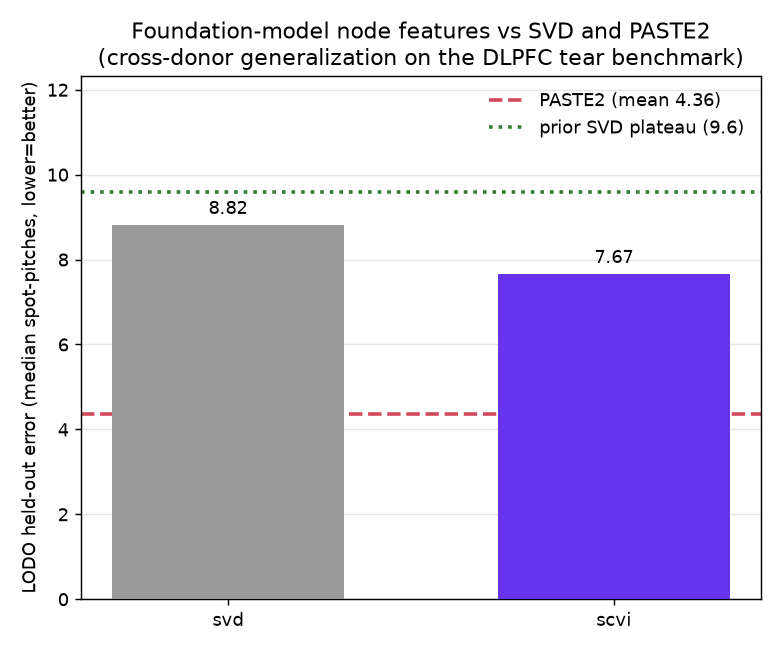

The table this chart was drawn from, first rows:
feature, held_out_donor, train_donors, feat_dim, in_dist_error, held_out_error, paste2_error, svd_ref_heldout, beats_paste2, delta_vs_paste2, n_train_pairs, seconds, status, timestamp, detail
svd, Br5292, Br5595+Br8100, 50, 3.085, 8.783, 5.28, 9.6, False, 3.503, 4, 1202, ok, 2026-07-10T20:19:48Z, 
svd, Br5595, Br5292+Br8100, 50, 3.136, 7.905, 4.35, 9.6, False, 3.555, 4, 1225, ok, 2026-07-10T20:40:13Z, 
svd, Br8100, Br5292+Br5595, 50, 3.312, 9.784, 3.46, 9.6, False, 6.324, 4, 1282, ok, 2026-07-10T21:01:35Z, 
scvi, Br5292, Br5595+Br8100, 50, 2.827, 6.767, 5.28, 9.6, False, 1.487, 4, 1314, ok, 2026-07-10T21:23:37Z, scvi-tools 1.5.0.post1
scvi, Br5595, Br5292+Br8100, 50, 2.88, 6.689, 4.35, 9.6, False, 2.339, 4, 1341, ok, 2026-07-10T21:45:59Z, scvi-tools 1.5.0.post1
scvi, Br8100, Br5292+Br5595, 50, 2.635, 9.551, 3.46, 9.6, False, 6.091, 4, 1513, ok, 2026-07-10T22:11:12Z, scvi-tools 1.5.0.post1
